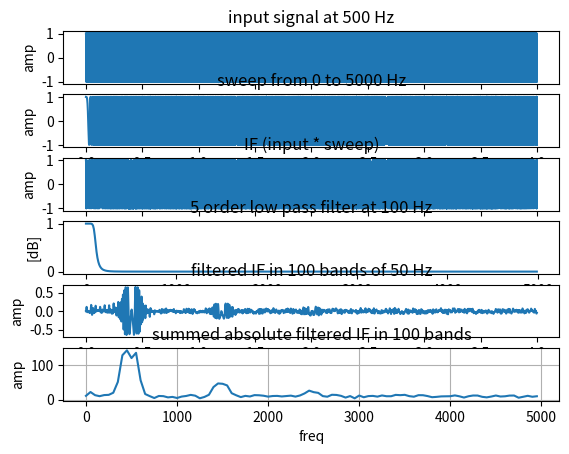

Write Python code to recreate this figure.
import numpy as np
from scipy import signal
import matplotlib.pyplot as plt

# signal -> amp -> mixer -> IF -> bp filter -> detector -> lpf -> out
#                   |
#         sweep ->  LO

# output as a plot of frequencies vs amplitudes


# sweep parameters
start_freq= 0.0 # Hz
step_freq = 50

# sampling rate
fs = float(10000)
end_freq = fs / 2
freq_bands = range(int(start_freq), int(end_freq), step_freq)
print("sampling rate %d Hz" % fs)

# IF filter params
IF_bw = 100
IF_order = 5


# https://stackoverflow.com/questions/12093594/how-to-implement-band-pass-butterworth-filter-with-scipy-signal-butter
def butter_bandpass(lowcut, highcut, fs, order=5, btype='bandpass'):
    nyq = 0.5 * fs
    low = lowcut / nyq
    high = highcut / nyq
    if btype == 'bandpass':
        b, a = signal.butter(order, [low, high], btype=btype)
    elif btype == 'low':
        b, a = signal.butter(order, [low], btype=btype)
    return b, a

def butter_bandpass_filter(data, lowcut, highcut, fs, order=5):
    b, a = butter_bandpass(lowcut, highcut, fs, order=order)
    y = signal.lfilter(b, a, data)
    return y



# detector parameters
detect_samps = 400
print("detector samples = %d" % detect_samps)

# LPF parameters - just take average for now


# generate sweep
sweep_samples = (((end_freq - start_freq) / step_freq) * detect_samps)
sweep_time = sweep_samples / fs
samples = np.linspace(0, sweep_time, int(fs*sweep_time), endpoint=False)
print("sweep samples = %d (%f s), from %d to %d Hz" % (sweep_samples, sweep_time, start_freq, end_freq))
print("%d freq bands" % len(freq_bands))
sweep = signal.chirp(samples, start_freq, sweep_time, end_freq)

# signal params - use a sine for now
input_freq = 500 # Hz
print("input signal freq %d Hz" % input_freq)
in_signal = np.sin(2 * np.pi * input_freq * samples)
in_signal = signal.square(2 * np.pi * input_freq * samples)

def plots():
    # do all the plots
    num_plots = 6

    # plot input signal
    fig = plt.figure()
    ax = fig.add_subplot(num_plots,1,1)
    ax.set_title("input signal at %d Hz" % input_freq)
    ax.set_xlabel('time')
    ax.set_ylabel('amp')
    ax.plot(samples, in_signal)

    # plot sweep signal
    ax = fig.add_subplot(num_plots,1,2)
    ax.set_title("sweep from %d to %d Hz" % (start_freq, end_freq))
    ax.set_xlabel('time')
    ax.set_ylabel('amp')
    ax.plot(samples, sweep)

    # plot mixed signal
    mixed = sweep * in_signal

    ax = fig.add_subplot(num_plots,1,3)
    ax.set_title("IF (input * sweep)")
    ax.set_xlabel('time')
    ax.set_ylabel('amp')
    ax.plot(samples, mixed)

    # bandpass
    ax = fig.add_subplot(num_plots,1,4)
    ax.set_title('%d order low pass filter at %d Hz' % (IF_order, IF_bw))
    ax.set_xlabel('Frequency hz')
    ax.set_ylabel('[dB]')
    b, a = butter_bandpass(IF_bw, IF_bw, fs, btype="low", order=IF_order)
    w, h = signal.freqz(b, a)
    ax.plot((fs * 0.5 / np.pi) * w, abs(h))

    ax = fig.add_subplot(num_plots,1,5)
    ax.set_title("filtered IF in %d bands of %d Hz" % (len(freq_bands), step_freq))
    ax.set_xlabel('time')
    ax.set_ylabel('amp')
    # then for each bandpass, feed it that section of the signal that matches with the sweep
    filtered_signal = []
    accumulators = []
    bands = []
    start_samp = 0
    for freq in freq_bands:
        data = mixed[start_samp:start_samp+detect_samps]
        start_samp += detect_samps
        filtered = signal.lfilter(b, a, data)

        filtered_signal.extend(filtered)
        bands.append(freq)
        accumulators.append(np.sum(np.abs(filtered)))
    
    ax.plot(samples, filtered_signal)

    ax = fig.add_subplot(num_plots,1,6)
    ax.set_title("summed absolute filtered IF in %d bands" % len(freq_bands))
    ax.set_xlabel('freq')
    ax.set_ylabel('amp')
    # then for each bandpass, feed it that section of the signal that matches with the sweep
    ax.plot(bands, accumulators)

    # show it
    #plt.tight_layout()
    plt.grid(True)
    plt.show()

if __name__ == '__main__':
    plots()
